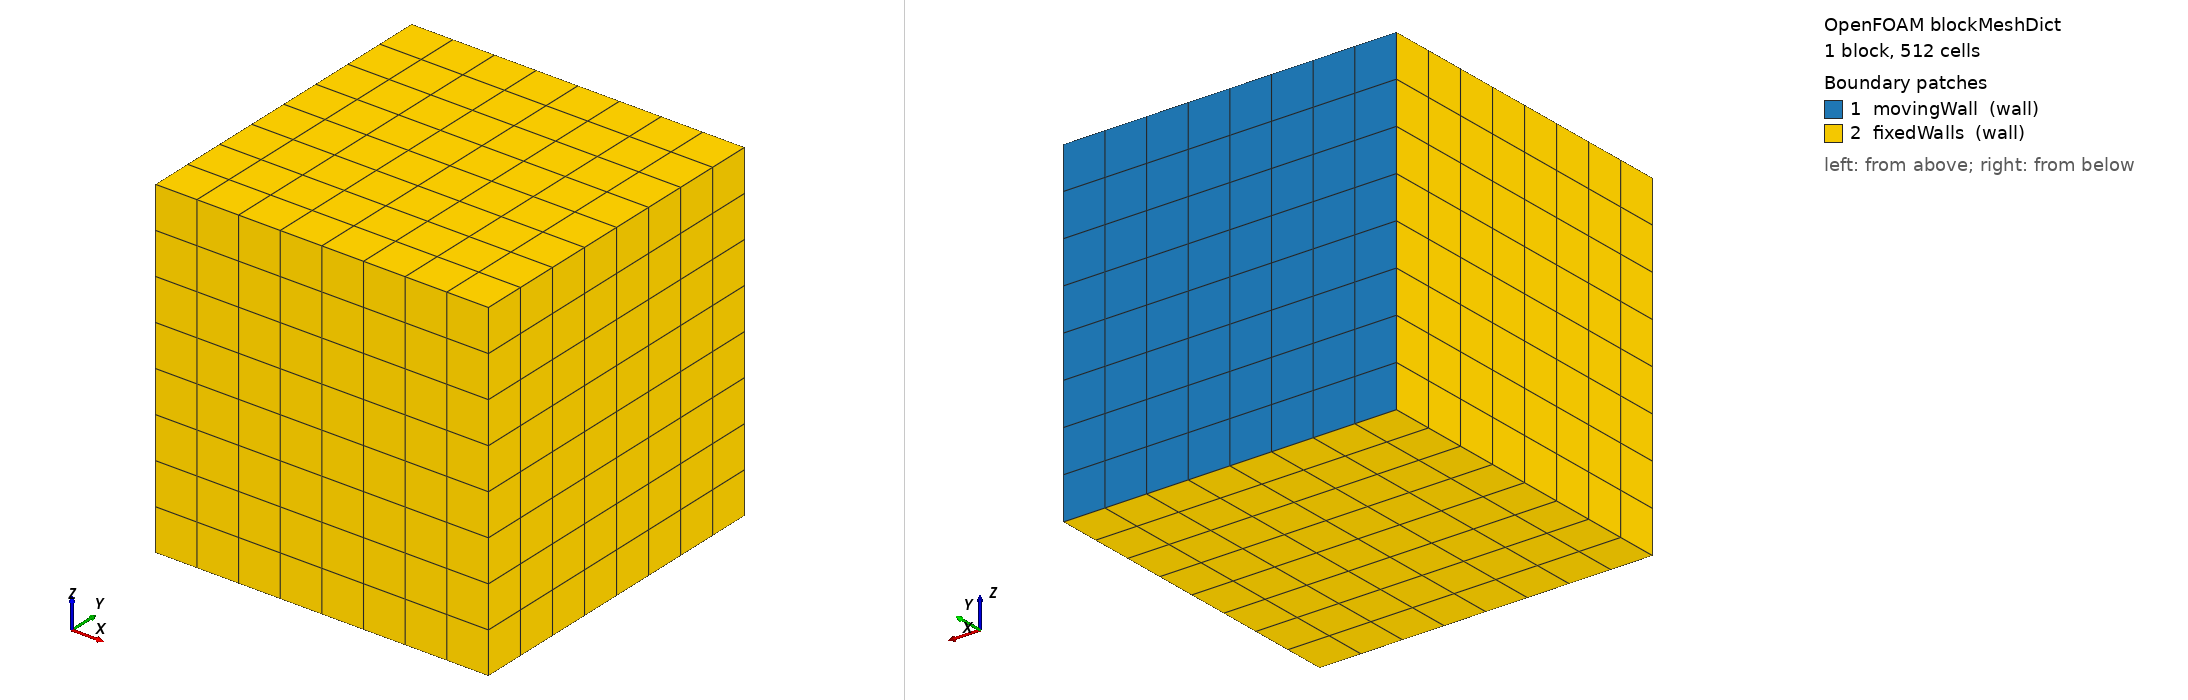

OpenFOAM case: the mesh blockMesh builds from blockMeshDict, 1 block(s), 512 cells. Boundary patches (legend numbers): 1 movingWall (wall), 2 fixedWalls (wall). Left view from above one corner, right view from below the opposite corner. Boundary conditions: 0 field file(s) under 0/; 0 of 2 drawn patches have an entry in a shipped field file.

=== system/blockMeshDict ===
/*--------------------------------*- C++ -*----------------------------------*\
| =========                 |                                                 |
| \\      /  F ield         | OpenFOAM: The Open Source CFD Toolbox           |
|  \\    /   O peration     | Version:  v2606                                 |
|   \\  /    A nd           | Website:  www.openfoam.com                      |
|    \\/     M anipulation  |                                                 |
\*---------------------------------------------------------------------------*/
FoamFile
{
    version     2.0;
    format      ascii;
    class       dictionary;
    object      blockMeshDict;
}
// * * * * * * * * * * * * * * * * * * * * * * * * * * * * * * * * * * * * * //

scale   1.0;

vertices
(
    (0 0 0)
    (1 0 0)
    (1 1 0)
    (0 1 0)
    (0 0 1)
    (1 0 1)
    (1 1 1)
    (0 1 1)
);

blocks
(
    hex (0 1 2 3 4 5 6 7) (8 8 8) simpleGrading (1 1 1)
);

edges
(
);

boundary
(
    movingWall
    {
        type wall;
        faces
        (
            (3 7 6 2)
        );
    }
    fixedWalls
    {
        type wall;
        faces
        (
            (0 4 7 3)
            (2 6 5 1)
            (1 5 4 0)
            (0 3 2 1)
            (4 5 6 7)
        );
    }
);


// ************************************************************************* //
